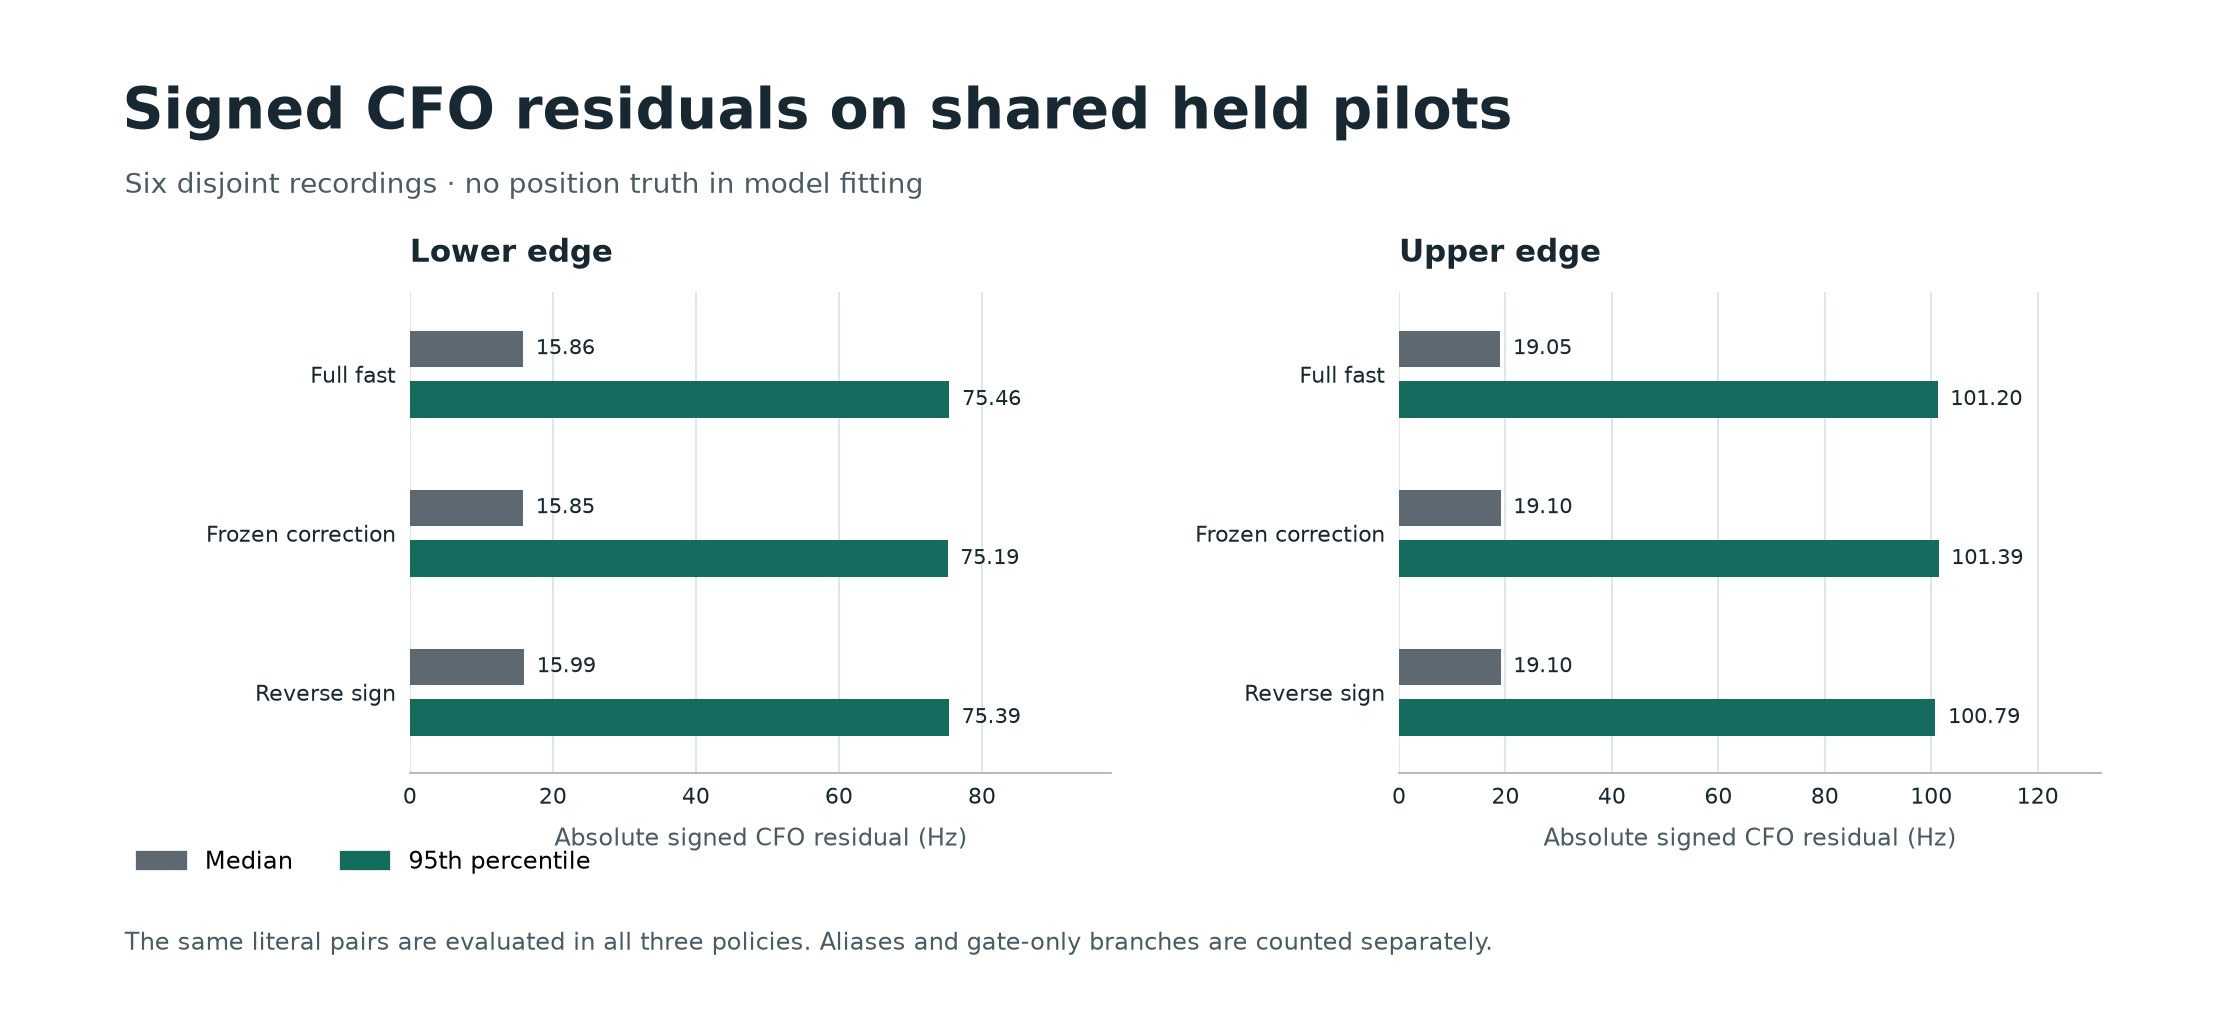

The file beside this chart, header and first rows:
edge, policy, n, signed_median_hz, absolute_median_hz, absolute_p95_hz
lower, stock, 11437, -0.3022, 15.86, 75.46
lower, corrected, 11437, 0.4336, 15.85, 75.19
lower, reverse, 11437, -1.038, 15.99, 75.39
upper, stock, 10726, -1.207, 19.05, 101.2
upper, corrected, 10726, -0.4708, 19.1, 101.4
upper, reverse, 10726, -1.942, 19.1, 100.8
all, stock, 22163, -0.6816, 17.35, 86.67
all, corrected, 22163, 0.05421, 17.29, 86.62
all, reverse, 22163, -1.417, 17.38, 86.64
